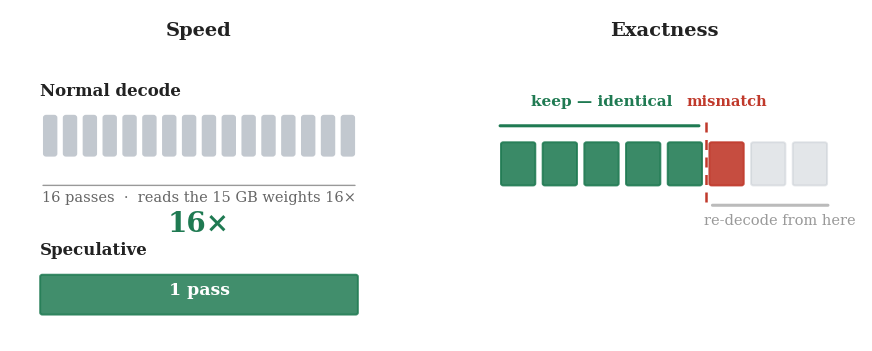

This figure's Python source:
# -*- coding: utf-8 -*-
"""Block-verify speculative decoding, told in two pictures and almost no words.
Left: 16 passes vs 1 pass. Right: accept the matching prefix, cut at the first
mismatch (output stays identical)."""
import matplotlib.pyplot as plt
from matplotlib.patches import FancyBboxPatch, FancyArrowPatch

plt.rcParams.update({"font.family": "serif", "mathtext.fontset": "dejavuserif"})
GREEN, RED, GRAY, INK = "#1f7a52", "#c0392b", "#c2c8cf", "#222"

fig, (axL, axR) = plt.subplots(1, 2, figsize=(11, 4.3),
                               gridspec_kw={"width_ratios": [1, 1.05]})
for ax in (axL, axR):
    ax.set_xlim(0, 100); ax.set_ylim(0, 100); ax.axis("off"); ax.invert_yaxis()


def cell(ax, x, y, w, h, fc, ec=None, alpha=1.0, r=0.6):
    ax.add_patch(FancyBboxPatch((x, y), w, h,
                 boxstyle=f"round,pad=0.02,rounding_size={r}",
                 fc=fc, ec=ec or fc, lw=1.4, alpha=alpha))


# ============ LEFT: 16 passes  vs  1 pass ============
axL.text(50, 8, "Speed", ha="center", fontsize=14, fontweight="bold", color=INK)

# normal: 16 separate narrow passes (a comb)
axL.text(8, 26, "Normal decode", fontsize=12, color=INK, fontweight="bold")
n = 16
x0, x1 = 8, 92
cw = (x1 - x0) / n * 0.62
for i in range(n):
    cx = x0 + (x1 - x0) * (i + 0.5) / n
    cell(axL, cx - cw/2, 32, cw, 12, GRAY)
axL.annotate("", xy=(x1, 53), xytext=(x0, 53),
             arrowprops=dict(arrowstyle="-", color="#999", lw=1))
axL.text(50, 58, "16 passes  ·  reads the 15 GB weights 16×",
         ha="center", fontsize=10.5, color="#666")

# speculative: one wide pass
axL.text(8, 74, "Speculative", fontsize=12, color=INK, fontweight="bold")
cell(axL, x0, 80, x1 - x0, 12, GREEN, alpha=0.85)
axL.text(50, 86, "1 pass", ha="center", fontsize=12.5, color="white", fontweight="bold")

# big 16x
axL.text(50, 67, "16×", ha="center", fontsize=20, color=GREEN, fontweight="bold")


# ============ RIGHT: accept prefix, cut at first mismatch ============
axR.text(50, 8, "Exactness", ha="center", fontsize=14, fontweight="bold", color=INK)

# the guessed sentence (draft) as a strip; verified in ONE pass
m = 8
gx0, gx1 = 8, 92
gw = (gx1 - gx0) / m * 0.82
cut = 5  # first 5 match, 6th mismatches
for i in range(m):
    cx = gx0 + (gx1 - gx0) * (i + 0.5) / m
    if i < cut:
        cell(axR, cx - gw/2, 40, gw, 13, GREEN, alpha=0.88)
    elif i == cut:
        cell(axR, cx - gw/2, 40, gw, 13, RED, alpha=0.9)
    else:
        cell(axR, cx - gw/2, 40, gw, 13, GRAY, alpha=0.45)

# cut line right after the matching prefix
cutx = gx0 + (gx1 - gx0) * cut / m
redcx = gx0 + (gx1 - gx0) * (cut + 0.5) / m
axR.plot([cutx, cutx], [34, 59], color=RED, lw=1.8, ls=(0, (4, 3)))

# top labels: keep (over green span) + first mismatch (over red cell)
axR.annotate("", xy=(cutx - 1, 35), xytext=(gx0, 35),
             arrowprops=dict(arrowstyle="-", color=GREEN, lw=2.2))
axR.text((gx0 + cutx) / 2, 29, "keep — identical", ha="center",
         fontsize=11, color=GREEN, fontweight="bold")
axR.text(redcx, 29, "mismatch", ha="center", fontsize=10.5, color=RED, fontweight="bold")

# bottom label: re-decode (under faded span)
axR.annotate("", xy=(gx1, 59), xytext=(cutx + 1, 59),
             arrowprops=dict(arrowstyle="-", color="#bbb", lw=2.2))
axR.text((cutx + gx1) / 2 + 3, 65, "re-decode from here", ha="center",
         fontsize=10.5, color="#999")

fig.savefig("260616_fig15_block_verify.png", dpi=200, bbox_inches="tight")
print("saved 260616_fig15_block_verify.png")
